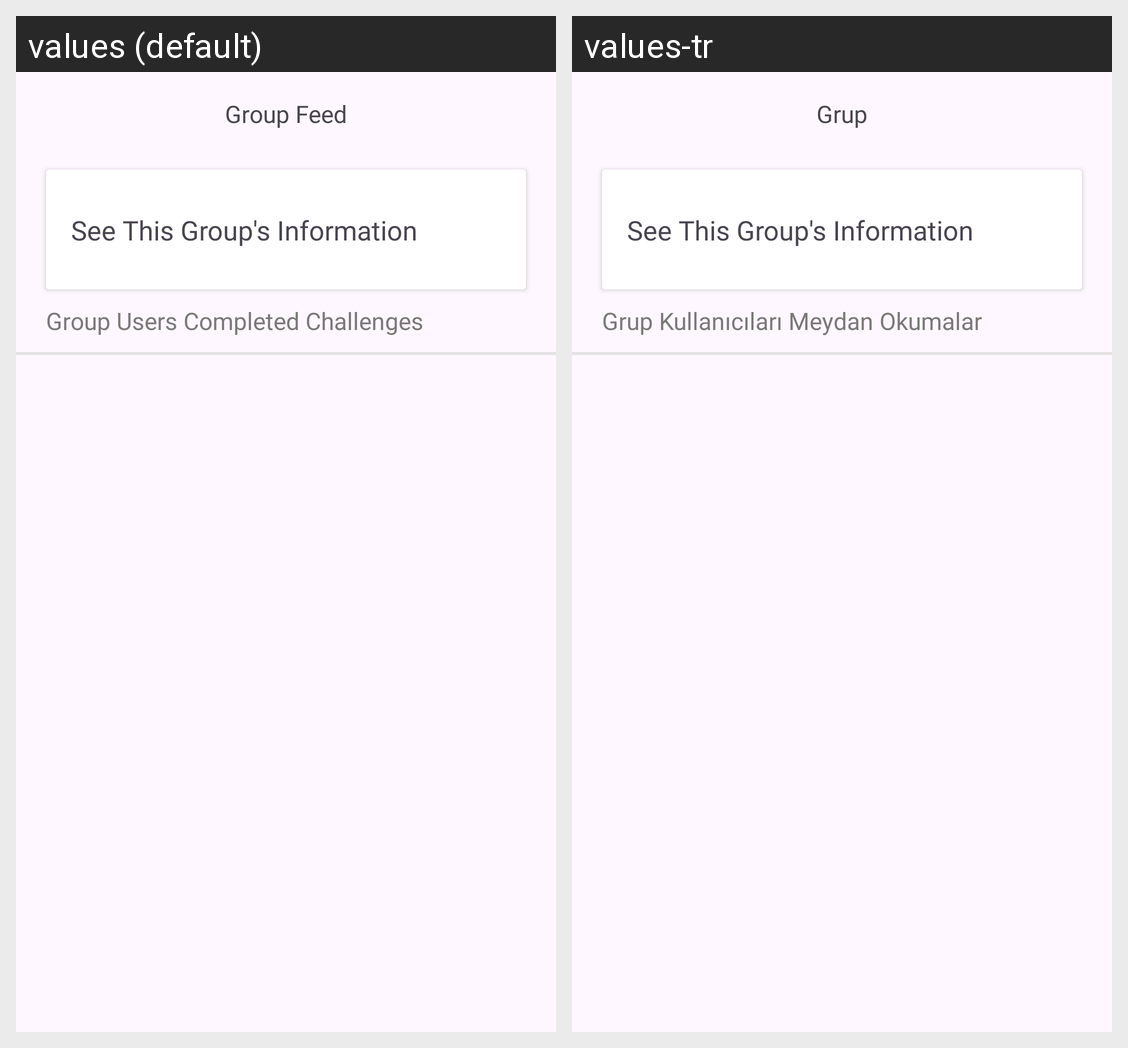

For this localized Android screen grid, give each drawn string resource with its value in every locale shown.
Android screen res/layout/fragment_specific_group.xml rendered under 2 locales, left to right: values (default), values-tr. Device: Nexus 5 (rendered at 1080×1920; each locale shown at half size, 540×960, under a caption strip naming it); theme Theme.ChallApp.
Strings drawn on this screen, with the default value and each locale's value (text and hints the layout hard-codes, and strings that could not be matched under every locale, appear in the picture but are not listed):

group_feed
  values: Group Feed
  values-tr: Grup

see_this_group_s_information
  values: See This Group's Information
  values-tr: See This Group's Information  [not translated; the default value is used]

group_users_completed_challenges
  values: Group Users Completed Challenges
  values-tr: Grup Kullanıcıları Meydan Okumalar
